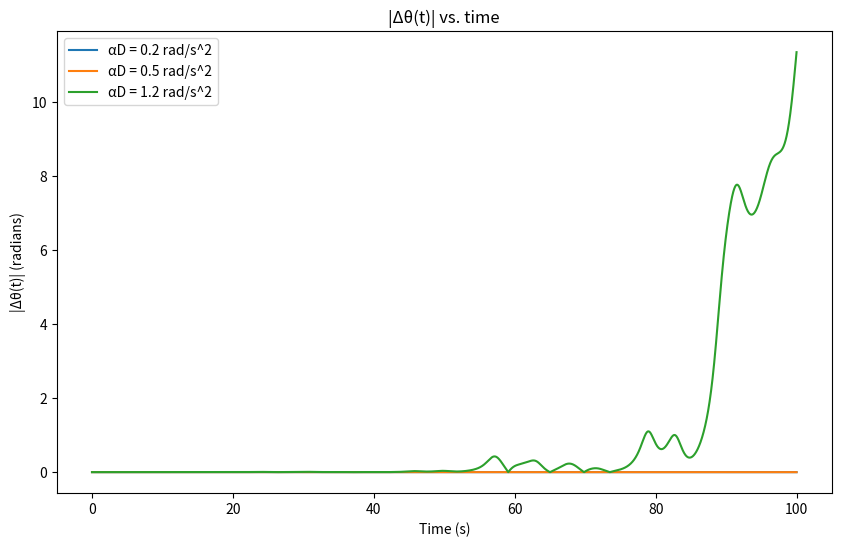

Write the Python code that produced this figure.
import numpy as np
import matplotlib.pyplot as plt

# Constants
g = 9.8
l = 9.8
gamma = 0.25
omegaD = 0.666
delta_theta_in = 0.001

# Time evolution settings
dt = 0.01
t_max = 100
t = np.arange(0, t_max, dt)

def euler_cromer_nonlinear(initial_theta, omegaD, alphaD):
    theta = np.zeros_like(t)
    omega = np.zeros_like(t)
    theta[0] = initial_theta
    for i in range(1, t.size):
        omega[i] = omega[i-1] + (-g/l*np.sin(theta[i-1]) - 2*gamma*omega[i-1] + alphaD*np.sin(omegaD*t[i-1])) * dt
        theta[i] = theta[i-1] + omega[i] * dt
    return theta

fig, ax = plt.subplots(figsize=(10, 6))

for alphaD in [0.2, 0.5, 1.2]:
    # Two trajectories
    theta1 = euler_cromer_nonlinear(0, omegaD, alphaD)
    theta2 = euler_cromer_nonlinear(delta_theta_in, omegaD, alphaD)

    # Compute |Δθ(t)|
    delta_theta = np.abs(theta1 - theta2)

    # Plot |Δθ(t)|
    ax.plot(t, delta_theta, label=f'αD = {alphaD} rad/s^2')

ax.set_title('|Δθ(t)| vs. time')
ax.set_xlabel('Time (s)')
ax.set_ylabel('|Δθ(t)| (radians)')
ax.legend()

plt.show()
